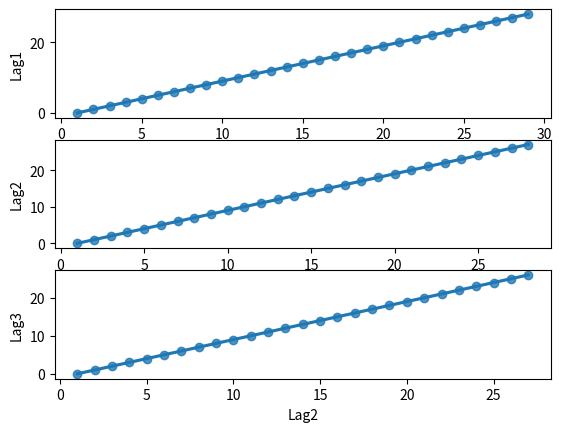

Source code (Python):
import matplotlib.pyplot as plt
import seaborn as sns
import pandas as pd


def fix_series(X, col_name, period, freq):
    X = X.to_frame(name=col_name)

    X[period] = getattr(X.index, period)
    X[freq] = getattr(X.index, freq)
    return X


def seasonal_plot(X, y, period, freq, ax):
    # Adapted from Kaggle lesson
    if isinstance(X, pd.Series):
        X = fix_series(X, y, period, freq)

    palette = sns.color_palette(palette="husl", n_colors=X[period].nunique())
    ax = sns.lineplot(
        x=freq,
        y=y,
        hue=period,
        data=X,
        errorbar=('ci', False),
        ax=ax,
        palette=palette,
        legend=False
    )

    ax.set_title(f"Seasonal Plot ({period}/{freq})")
    for line, name in zip(ax.lines, X[period].unique()):
        # Get last point on each line to label it on the rhs of the plot
        y_ = line.get_ydata()[-1]
        ax.annotate(
            name,
            xy=(1, y_),
            xytext=(6, 0),
            color=line.get_color(),
            # I think the following changes xy so that x=1 takes you to the extreme rhs of the axes
            xycoords=ax.get_yaxis_transform(),
            # I think the following establishes that he text is relative to the xytext position
            textcoords="offset points",
            size=14,
            va="center"
        )
    return ax


def make_lag_plots(y: pd.Series, lags=6):
    lag_tabs = { f'Lag{i}': y.shift(i) for i in range(1, lags+1)}
    lag_tabs['Lag0'] = y
    lag_df = pd.DataFrame(lag_tabs, index=y.index)

    fig, axes = plt.subplots(lags, 1)

    for ax, i in zip(axes, range(lags)):
        ax = sns.regplot(data=lag_df, x=lag_df[f'Lag{i}'], y=lag_df[f'Lag{i+1}'], ax=ax)

    return fig, axes


# Just for testing purposes
if __name__ == '__main__':
    import numpy as np
    data = {
        'values': np.arange(30)
    }
    index = pd.period_range(start='2012-01-01', periods=len(data['values']), freq='D')
    df = pd.DataFrame(data, index=index)
    ser = df.squeeze()

    _ = make_lag_plots(ser, lags=3)
    #seasonal_plot(ser, 'new_col', 'week', 'dayofweek',None)
